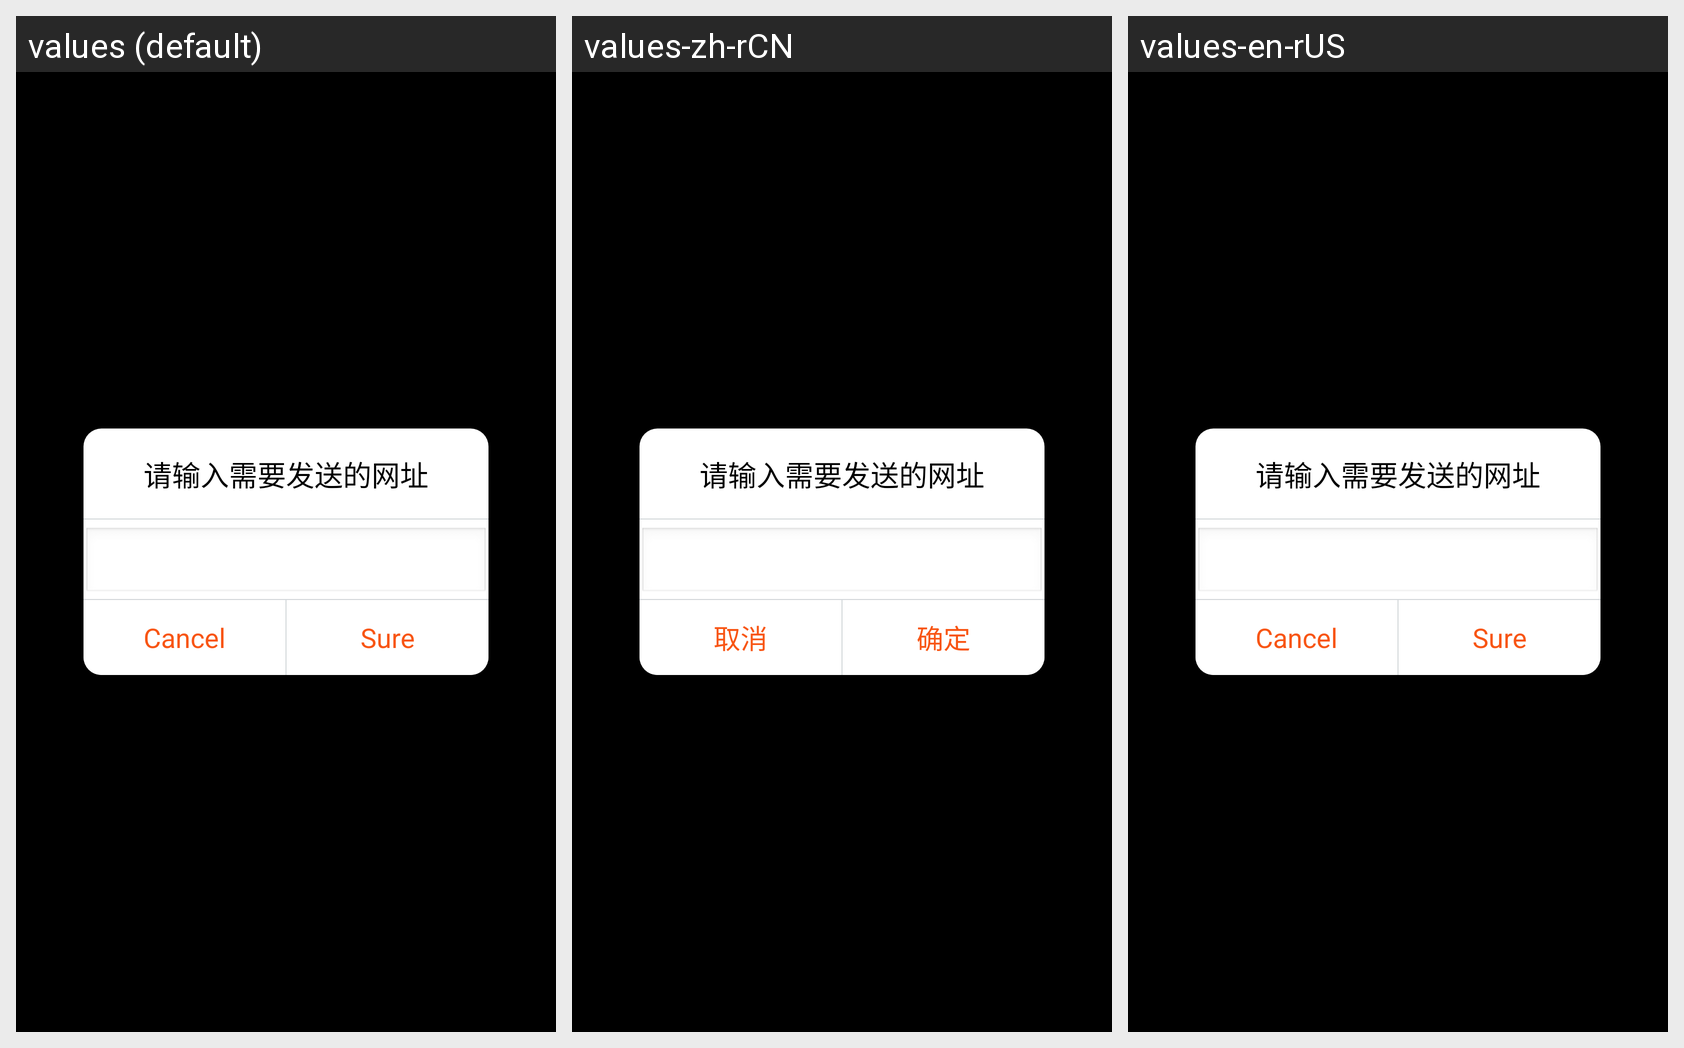

The same Android screen rendered under several of its app's locales, left to right. List the strings drawn on it with the default value and each locale's translation.
Android screen res/layout/my_edit_dialog.xml rendered under 3 locales, left to right: values (default), values-zh-rCN, values-en-rUS. Device: Nexus 5 (rendered at 1080×1920; each locale shown at half size, 540×960, under a caption strip naming it); theme android:Theme.NoTitleBar.
Strings drawn on this screen, with the default value and each locale's value (text and hints the layout hard-codes, and strings that could not be matched under every locale, appear in the picture but are not listed):

input_share_content
  values: 请输入需要发送的网址
  values-zh-rCN: 请输入需要发送的网址  [not translated; the default value is used]
  values-en-rUS: 请输入需要发送的网址  [not translated; the default value is used]

FragmentSet_logout_cancel
  values: Cancel
  values-zh-rCN: 取消
  values-en-rUS: Cancel

FragmentSet_logout_confirm
  values: Sure
  values-zh-rCN: 确定
  values-en-rUS: Sure
